Run: headless pygame with SDL's dummy video driver; simulated clock (each Clock.tick advances the game by its frame time, no real sleeping); random seed 0; keys injected as events and as key.get_pressed() state; mouse plan: one left click at the window centre at the start of phase 2, then a move to the lower-right quarter at the start of phase 3.
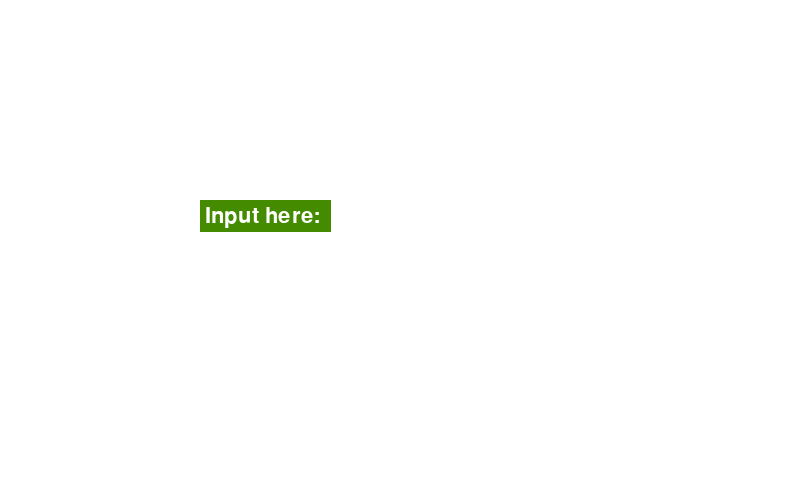
Frame 1 of 4 · flips 1–60 · no input
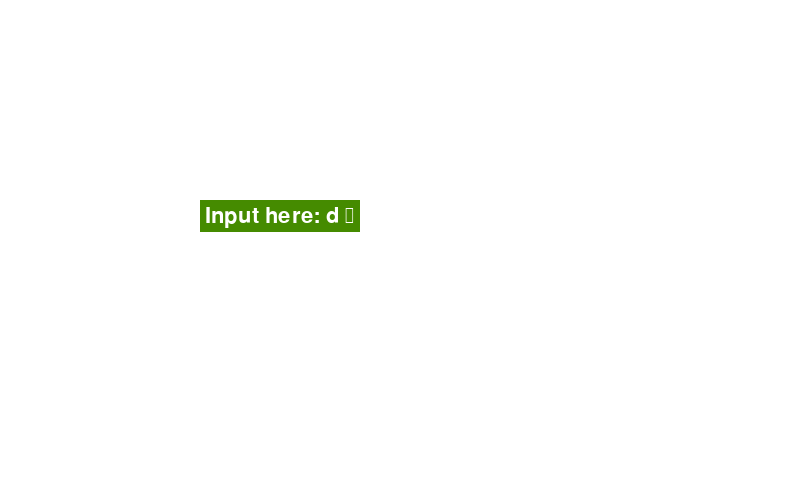
Frame 2 of 4 · flips 61–180 · clicked the window centre · tapped SPACE, RETURN · held RIGHT (→), D
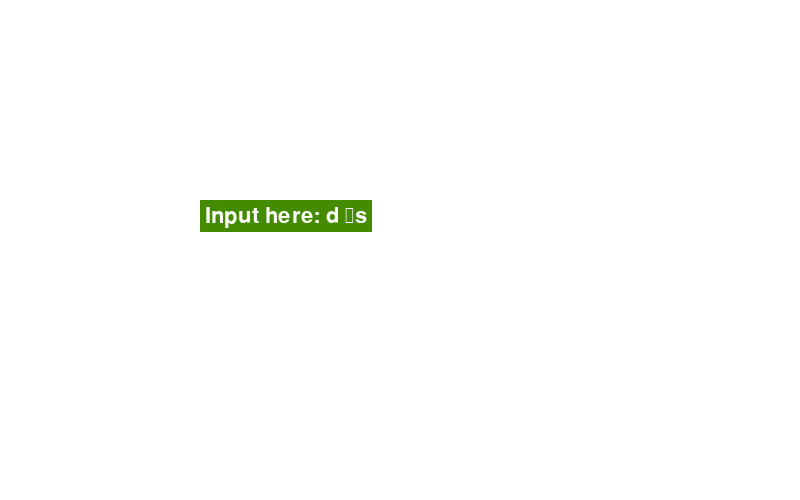
Frame 3 of 4 · flips 181–300 · moved the mouse to the lower-right quarter · held DOWN (↓), S
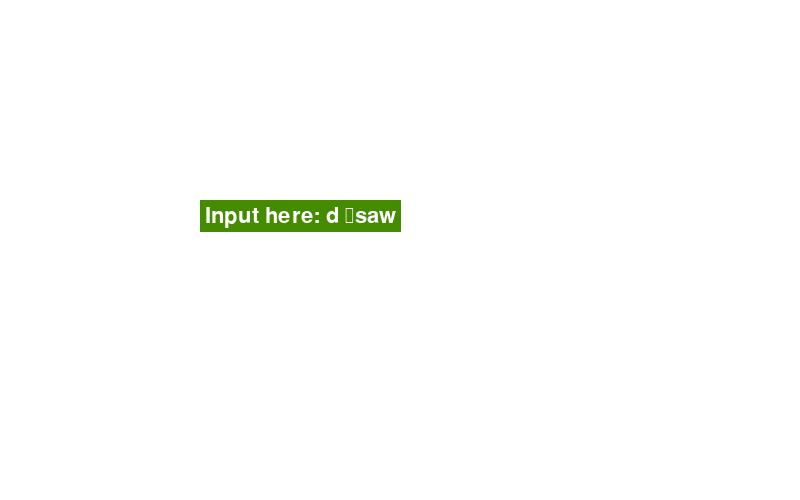
Frame 4 of 4 · flips 301–420 · held LEFT (←), A, UP (↑), W

The pygame program that drew these frames:

import pygame
import sys

pygame.init()

clock = pygame.time.Clock()

display = pygame.display.set_mode([800,500])

#basic font for user
base_font = pygame.font.Font(None,32)
user_text = "Input here: "

#create rectangle
input_rect = pygame.Rect(200,200,140,32)

color_active = pygame.Color('lightskyblue3')

color_passive = pygame.Color('chartreuse4')
color = color_passive

active = False

while True: 
    for event in pygame.event.get():

        if event.type == pygame.QUIT:
            pygame.quit()
            sys.exit()
        
        if event.type == pygame.MOUSEBUTTONDOWN:
            if input_rect.collidepoint(event.pos):
                active = True
            else:
                active = False

        if event.type == pygame.KEYDOWN:
            #check for backspace
            if event.key == pygame.K_BACKSPACE:

            #get text input from 0 to -1 i.e end.
                user_text = user_text[:-1]
            
            #unicode standard is used for string formation
            else:
                user_text += event.unicode
    
    display.fill((255,255, 255))

    if active:
        color = color_active
    else:
        color = color_passive

    #draw rectangle and argument passed which should be on screen
    pygame.draw.rect(display,color, input_rect)

    text_surface = base_font.render(user_text, True, (255,255,255))

    #render at position stated in arguments
    display.blit(text_surface,(input_rect.x+5, input_rect.y+5))

    #set width of textfield so that text cannot get outside of users text input
    input_rect.w = max(100,text_surface.get_width()+10)

    pygame.display.flip()

    clock.tick(60)
